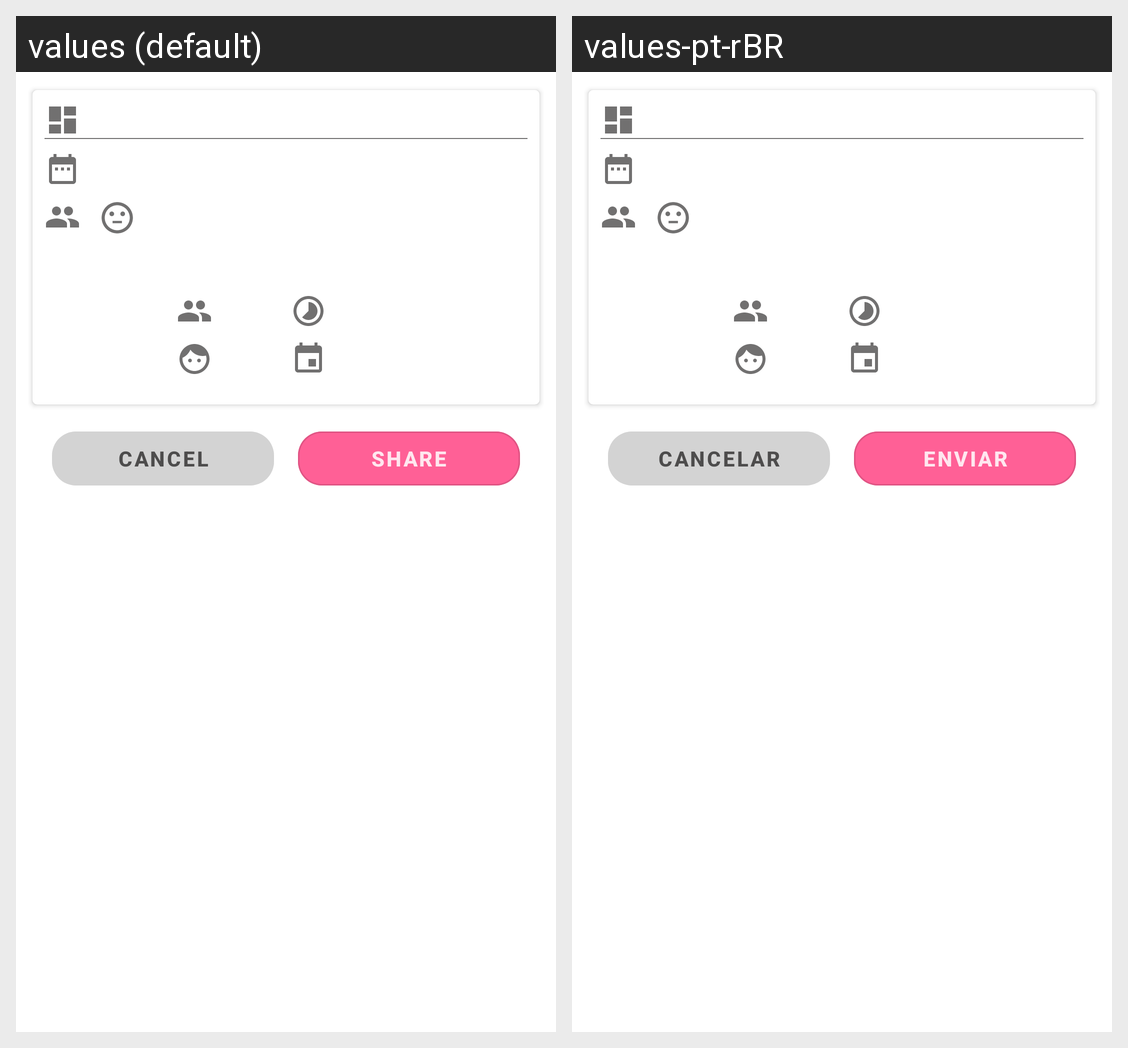

Locale-by-locale string values for the Android screen shown in this grid:
Android screen res/layout/dialog_share_match.xml rendered under 2 locales, left to right: values (default), values-pt-rBR. Device: Nexus 5 (rendered at 1080×1920; each locale shown at half size, 540×960, under a caption strip naming it); theme AppTheme.NoActionBar.
Strings drawn on this screen, with the default value and each locale's value (text and hints the layout hard-codes, and strings that could not be matched under every locale, appear in the picture but are not listed):

btn_cancel
  values: CANCEL
  values-pt-rBR: CANCELAR

btn_share
  values: SHARE
  values-pt-rBR: ENVIAR
